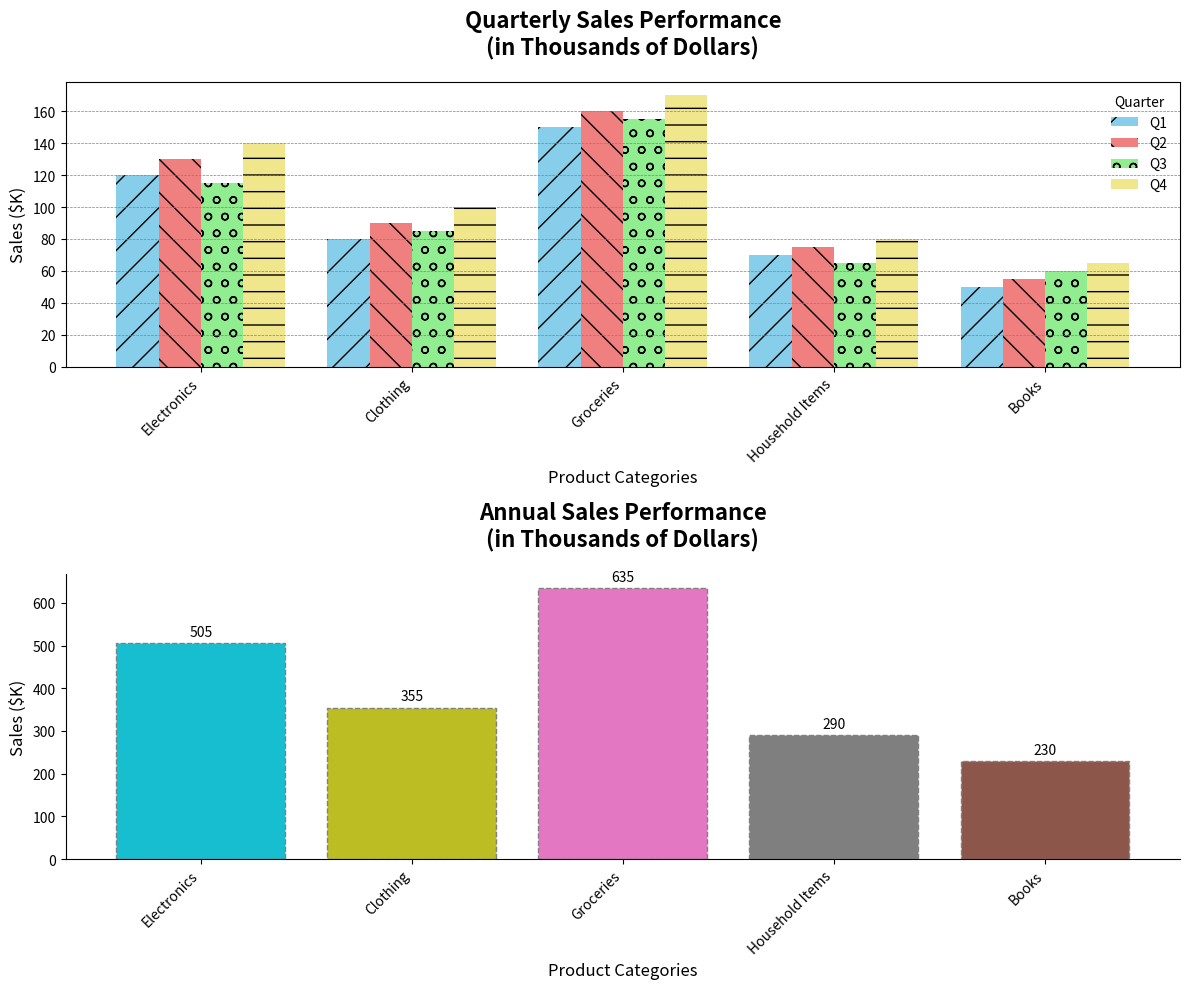

Recreate this plot in Python.
import matplotlib.pyplot as plt
import numpy as np

categories = ['Electronics', 'Clothing', 'Groceries', 'Household Items', 'Books']
quarters = ['Q1', 'Q2', 'Q3', 'Q4']

sales_data = np.array([
    [120, 130, 115, 140],
    [80, 90, 85, 100],
    [150, 160, 155, 170],
    [70, 75, 65, 80],
    [50, 55, 60, 65],
])

fig, (ax1, ax2) = plt.subplots(2, 1, figsize=(12, 10))

bar_width = 0.2
bar_positions = np.arange(len(categories))

colors = ['skyblue', 'lightcoral', 'lightgreen', 'khaki']
hatches = ['/', '\\', 'o', '-', '|']

for i, quarter in enumerate(quarters):
    ax1.bar(bar_positions + i * bar_width, sales_data[:, i], width=bar_width, color=colors[i % len(colors)], label=quarter, hatch=hatches[i % len(hatches)])

ax1.set_title('Quarterly Sales Performance\n(in Thousands of Dollars)', fontsize=16, fontweight='bold', pad=20)
ax1.set_xlabel('Product Categories', fontsize=12)
ax1.set_ylabel('Sales ($K)', fontsize=12)
ax1.set_xticks(bar_positions + bar_width * 1.5)
ax1.set_xticklabels(categories, rotation=45, ha='right', fontsize=10)

ax1.legend(title='Quarter', loc='best', shadow=True, frameon=False)
ax1.grid(True, which='major', axis='y', linestyle='--', linewidth=0.5, color='gray')

annual_sales = np.sum(sales_data, axis=1)
ax2.bar(categories, annual_sales, color=['#17becf', '#bcbd22', '#e377c2', '#7f7f7f', '#8c564b'], linestyle='--', edgecolor='gray')

for idx, category in enumerate(categories):
    ax2.annotate(f'{annual_sales[idx]:,}', 
                 xy=(idx, annual_sales[idx]), 
                 xytext=(0, 3),
                 textcoords="offset points",
                 ha='center', va='bottom', fontsize=10, color='black')

ax2.set_title('Annual Sales Performance\n(in Thousands of Dollars)', fontsize=16, fontweight='bold', pad=20)
ax2.set_xlabel('Product Categories', fontsize=12)
ax2.set_ylabel('Sales ($K)', fontsize=12)
ax2.set_xticklabels(categories, rotation=45, ha='right', fontsize=10)
ax2.spines['top'].set_visible(False)
ax2.spines['right'].set_visible(False)

plt.tight_layout()
plt.show()
